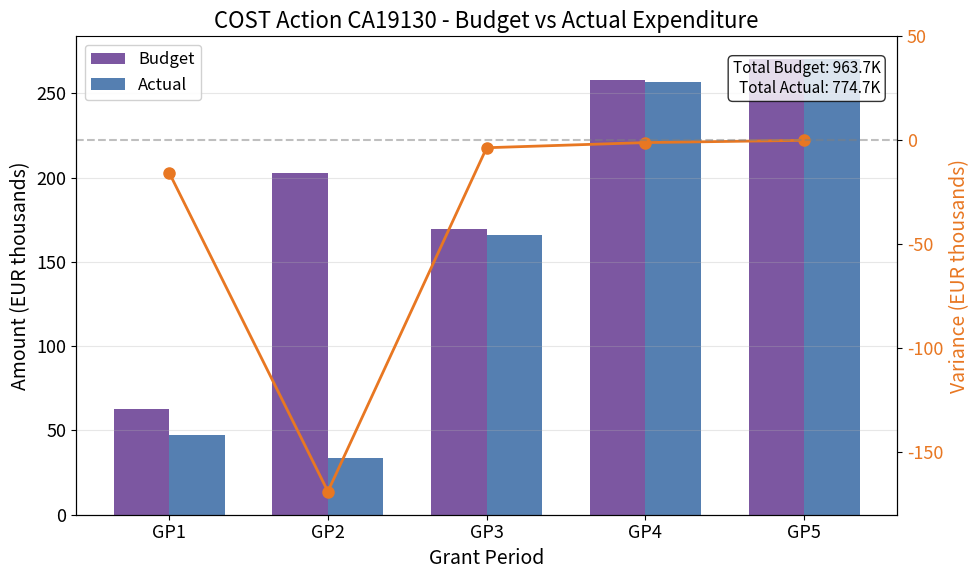

The matplotlib source for this figure: (Note: this script raises an exception after producing the figure.)
"""Actual vs Budget Comparison - Grouped Bar Chart"""
import matplotlib.pyplot as plt
import numpy as np
from pathlib import Path

plt.rcParams.update({
    'font.size': 14, 'axes.labelsize': 14, 'axes.titlesize': 16,
    'xtick.labelsize': 13, 'ytick.labelsize': 13, 'legend.fontsize': 12,
    'figure.figsize': (10, 6), 'figure.dpi': 150
})

COST_PURPLE = '#5B2D8A'
COST_BLUE = '#2B5F9E'
COST_ORANGE = '#E87722'

# Data
gps = ['GP1', 'GP2', 'GP3', 'GP4', 'GP5']
budget = [62.99, 202.61, 169.82, 257.93, 270.32]
actual = [47.46, 33.77, 166.26, 256.85, 270.32]

x = np.arange(len(gps))
width = 0.35

fig, ax = plt.subplots(figsize=(10, 6))

bars1 = ax.bar(x - width/2, budget, width, label='Budget', color=COST_PURPLE, alpha=0.8)
bars2 = ax.bar(x + width/2, actual, width, label='Actual', color=COST_BLUE, alpha=0.8)

ax.set_xlabel('Grant Period')
ax.set_ylabel('Amount (EUR thousands)')
ax.set_title('COST Action CA19130 - Budget vs Actual Expenditure')
ax.set_xticks(x)
ax.set_xticklabels(gps)
ax.legend(loc='upper left', framealpha=0.9)

# Add variance line
variance = [(a - b) for a, b in zip(actual, budget)]
ax2 = ax.twinx()
ax2.plot(x, variance, 'o-', color=COST_ORANGE, linewidth=2, markersize=8, label='Variance')
ax2.set_ylabel('Variance (EUR thousands)', color=COST_ORANGE)
ax2.tick_params(axis='y', labelcolor=COST_ORANGE)
ax2.axhline(y=0, color='gray', linestyle='--', alpha=0.5)
ax2.set_ylim(-180, 50)

ax.spines['top'].set_visible(False)
ax.grid(axis='y', alpha=0.3)

# Add total annotation
total_budget = sum(budget)
total_actual = sum(actual)
ax.text(0.98, 0.95, f'Total Budget: {total_budget:.1f}K\nTotal Actual: {total_actual:.1f}K',
        transform=ax.transAxes, fontsize=11, verticalalignment='top', horizontalalignment='right',
        bbox=dict(boxstyle='round', facecolor='white', alpha=0.8))

plt.tight_layout()
plt.savefig(Path(__file__).parent / 'chart.pdf', dpi=300, bbox_inches='tight')
plt.savefig(Path(__file__).parent / 'chart.png', dpi=150, bbox_inches='tight')
plt.close()
print("Chart saved: 01_actual_vs_budget")
